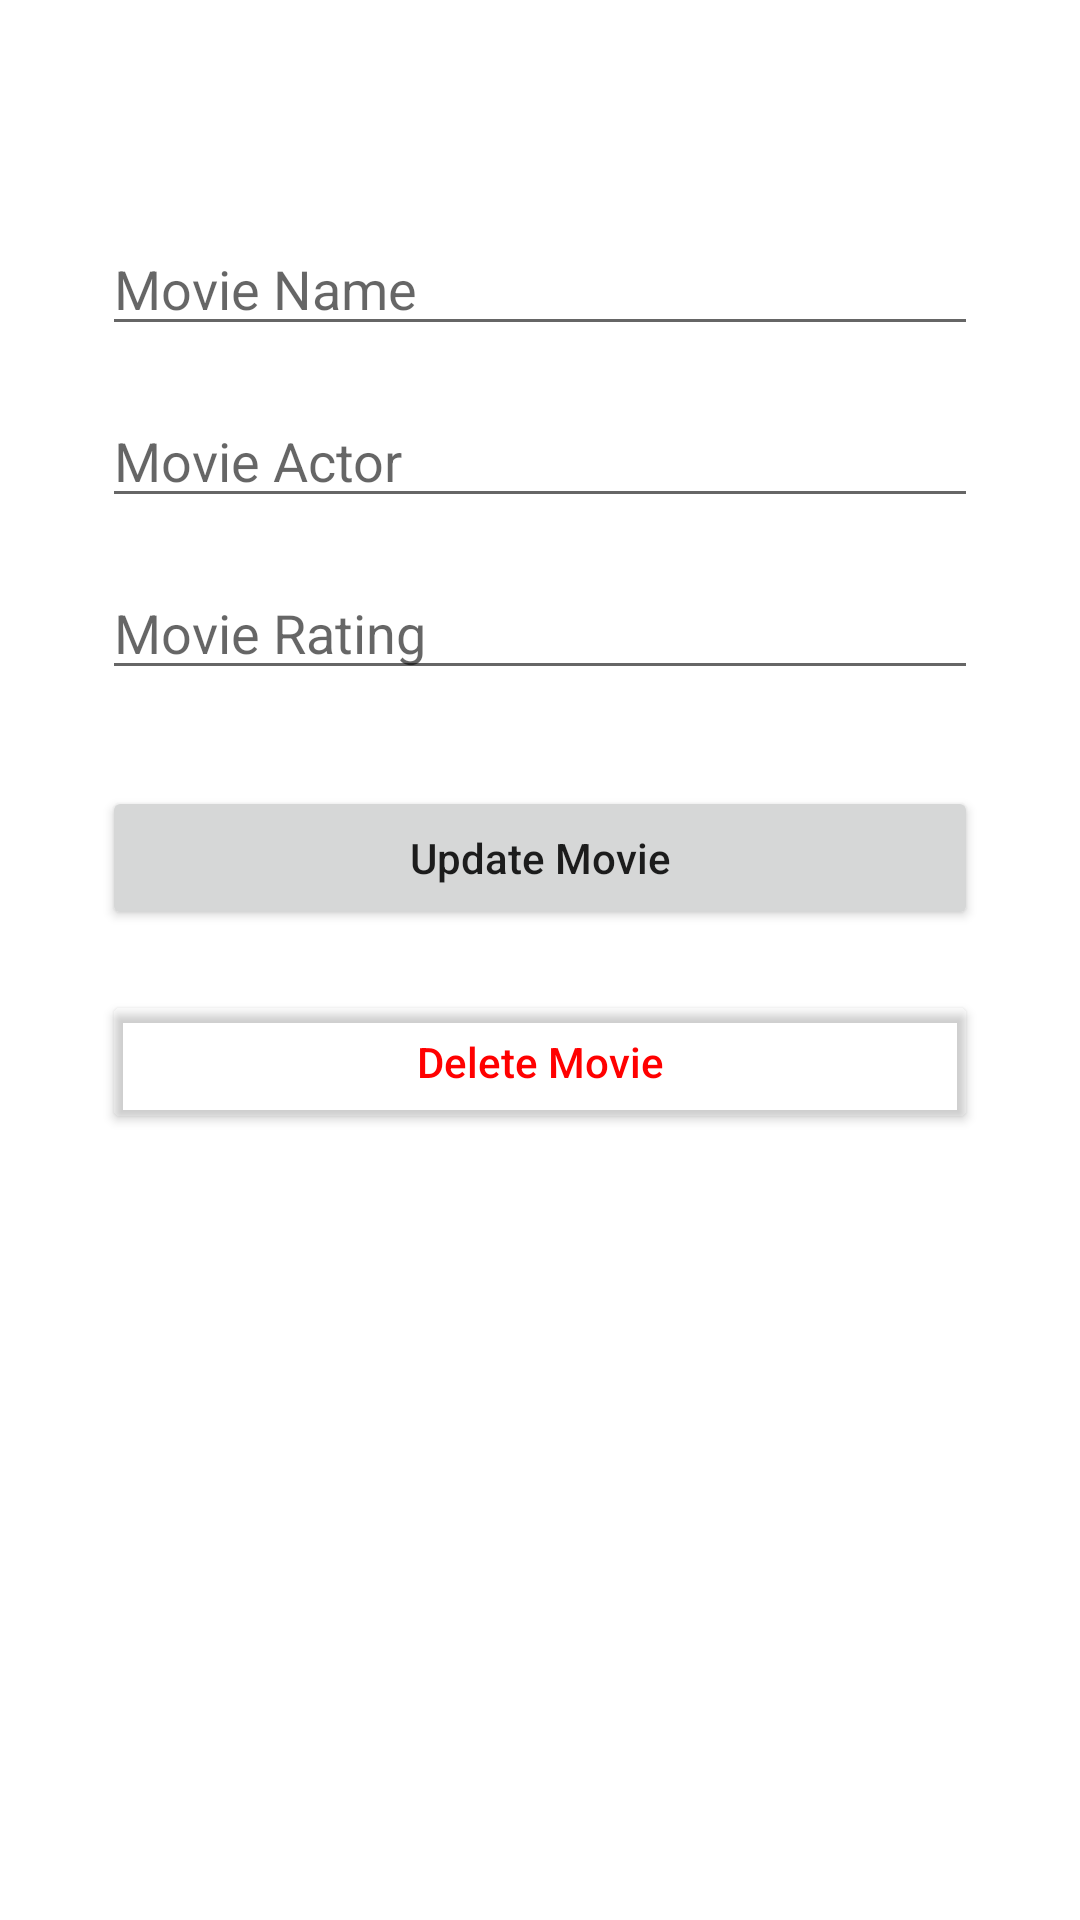

Write the Android layout XML for this screen, with the resource values it uses.
<!-- AndroidManifest.xml: application theme Theme.MDM_CRUD -->
<!-- res/layout/activity_update.xml -->
<?xml version="1.0" encoding="utf-8"?>
<androidx.constraintlayout.widget.ConstraintLayout xmlns:android="http://schemas.android.com/apk/res/android"
    xmlns:tools="http://schemas.android.com/tools"
    xmlns:app="http://schemas.android.com/apk/res-auto"
    android:layout_width="match_parent"
    android:layout_height="match_parent"
    tools:context=".AddActivity"

    android:padding="34dp">

    <EditText
        android:id="@+id/title_input2"
        android:layout_width="0dp"
        android:layout_height="wrap_content"
        android:hint="Movie Name"
        android:inputType="textPersonName"
        app:layout_constraintStart_toStartOf="parent"
        app:layout_constraintEnd_toEndOf="parent"
        app:layout_constraintTop_toTopOf="parent"
        android:layout_marginTop="40dp"/>

    <EditText
        android:id="@+id/actor_input2"
        android:layout_width="0dp"
        android:layout_height="wrap_content"
        android:hint="Movie Actor"
        android:inputType="textPersonName"
        app:layout_constraintStart_toStartOf="parent"
        app:layout_constraintEnd_toEndOf="parent"
        app:layout_constraintTop_toBottomOf="@id/title_input2"
        android:layout_marginTop="16dp"/>

    <EditText
        android:id="@+id/rating_input2"
        android:layout_width="0dp"
        android:layout_height="wrap_content"
        android:hint="Movie Rating"
        android:inputType="number"
        app:layout_constraintStart_toStartOf="parent"
        app:layout_constraintEnd_toEndOf="parent"
        app:layout_constraintTop_toBottomOf="@id/actor_input2"
        android:layout_marginTop="16dp"/>

    <Button
        android:id="@+id/update_button"
        android:layout_width="0dp"
        android:layout_height="wrap_content"
        android:text="Update Movie"
        android:textAllCaps="false"
        app:layout_constraintStart_toStartOf="parent"
        app:layout_constraintEnd_toEndOf="parent"
        app:layout_constraintTop_toBottomOf="@id/rating_input2"
        android:layout_marginTop="32dp"/>

    <Button
        android:id="@+id/delete_button"
        android:layout_width="0dp"
        android:layout_height="wrap_content"
        android:layout_marginTop="20dp"
        android:text="Delete Movie"
        android:textAllCaps="false"
        android:textColor="#FF0000"
        app:backgroundTint="#00FFFFFF"
        app:layout_constraintEnd_toEndOf="parent"
        app:layout_constraintStart_toStartOf="parent"
        app:layout_constraintTop_toBottomOf="@+id/update_button" />

</androidx.constraintlayout.widget.ConstraintLayout>
<!-- resources referenced by this layout -->
<resources>
  <style name="Theme.MDM_CRUD" parent="Theme.MaterialComponents.DayNight.DarkActionBar">
          
          <item name="colorPrimary">@color/purple_500</item>
          <item name="colorPrimaryVariant">@color/purple_700</item>
          <item name="colorOnPrimary">@color/white</item>
          
          <item name="colorSecondary">@color/teal_200</item>
          <item name="colorSecondaryVariant">@color/teal_700</item>
          <item name="colorOnSecondary">@color/black</item>
          
          <item name="android:statusBarColor" tools:targetApi="21">?attr/colorPrimaryVariant</item>
          
      </style>
  <!-- not gathered from this repository: default colours our renderer supplied (Android Studio template values) -->
  <color name="purple_500">#FF6200EE</color>
  <color name="purple_700">#FF3700B3</color>
  <color name="teal_200">#FF03DAC5</color>
  <color name="teal_700">#FF018786</color>
  <color name="black">#FF000000</color>
  <color name="white">#FFFFFFFF</color>
</resources>
